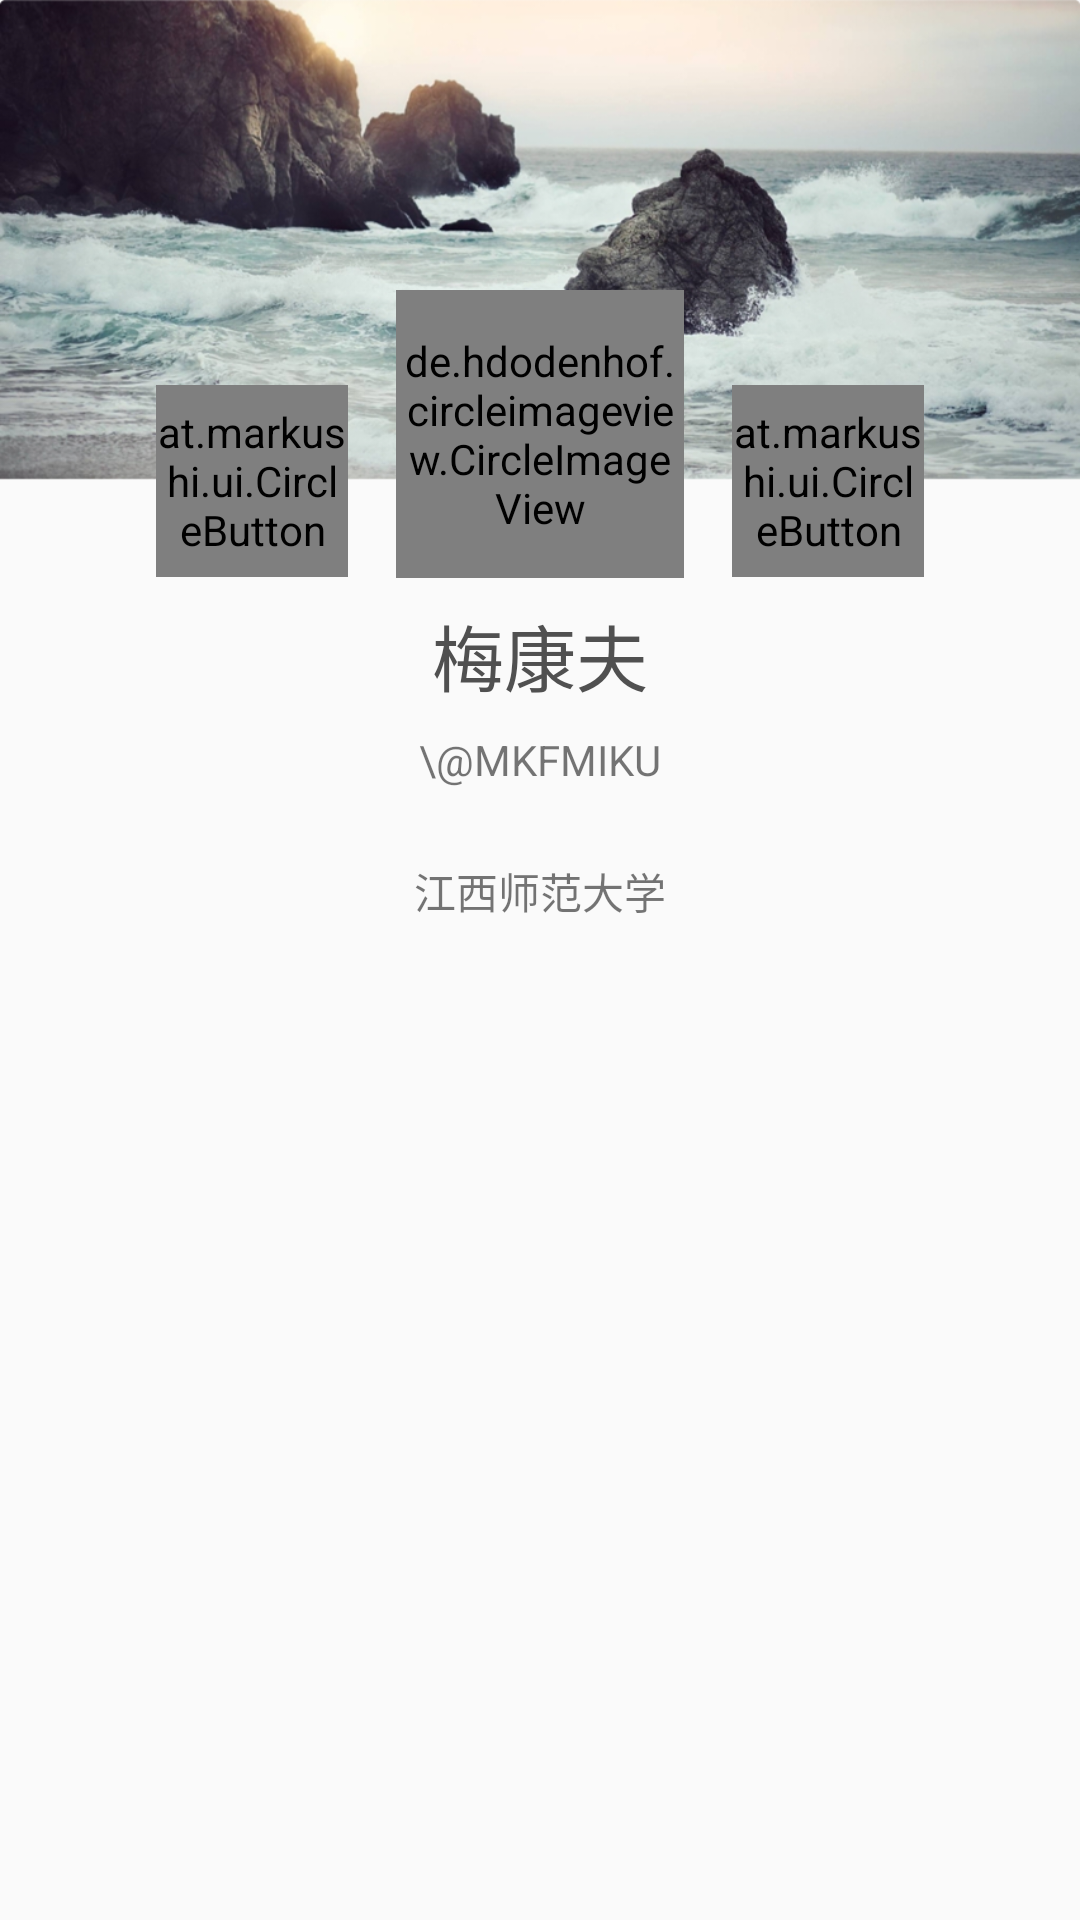

Layout XML and referenced resources for this Android screen:
<!-- AndroidManifest.xml: application theme AppTheme -->
<!-- res/layout/custom_usercard.xml -->
<?xml version="1.0" encoding="utf-8"?>
<LinearLayout xmlns:android="http://schemas.android.com/apk/res/android"
    xmlns:app="http://schemas.android.com/apk/res-auto"
    android:orientation="vertical"
    android:layout_width="match_parent"
    android:layout_height="match_parent">

    <ImageView
        android:layout_width="match_parent"
        android:layout_height="160dp"
        android:src="@drawable/img_background"
        android:scaleType="fitXY" />

    <LinearLayout
        android:layout_marginTop="-32dip"
        android:layout_width="match_parent"
        android:layout_height="wrap_content"
        android:orientation="horizontal"
        android:gravity="center">

        <at.markushi.ui.CircleButton
            android:id="@+id/clearButton"
            android:layout_marginRight="64dp"
            android:src="@drawable/icon_clear"
            app:cb_color="#63ca60"
            android:layout_width="64dip"
            android:layout_height="64dip"
            app:cb_pressedRingWidth="12dip" />

        <at.markushi.ui.CircleButton
            android:id="@+id/doneButton"
            android:layout_marginLeft="64dp"
            android:src="@drawable/icon_add"
            app:cb_color="#55ACEE"
            android:layout_width="64dip"
            android:layout_height="64dip"
            app:cb_pressedRingWidth="12dip" />

    </LinearLayout>

    <de.hdodenhof.circleimageview.CircleImageView
        android:id="@+id/avatarCard"
        android:src="@drawable/avatar"
        android:layout_width="96dp"
        android:layout_height="96dp"
        android:layout_marginTop="-96dp"
        app:civ_border_width="2dp"
        app:civ_border_color="#ffffff"
        android:layout_gravity="center_horizontal" />

    <TextView
        android:id="@+id/nameCard"
        android:layout_width="wrap_content"
        android:layout_height="wrap_content"
        android:layout_margin="8dp"
        android:text="梅康夫"
        android:textSize="24dp"
        android:textColor="#505050"
        android:layout_gravity="center_horizontal" />

    <TextView
        android:id="@+id/nicknameCard"
        android:layout_width="wrap_content"
        android:layout_height="wrap_content"
        android:layout_marginBottom="24dp"
        android:text="\@MKFMIKU"
        android:layout_gravity="center_horizontal" />

    <TextView
        android:id="@+id/schoolCard"
        android:layout_width="wrap_content"
        android:layout_height="wrap_content"
        android:text="江西师范大学"
        android:layout_gravity="center_horizontal" />


</LinearLayout>
<!-- resources referenced by this layout -->
<resources>
  <!-- drawable avatar: jpg bitmap (drawable, 30943 bytes) -->
  <!-- drawable img_background: png bitmap (drawable, 556462 bytes) -->
  <style name="AppTheme" parent="Theme.AppCompat.Light.DarkActionBar">
  
          
          <item name="android:windowTranslucentStatus">true</item>
          <item name="android:windowTranslucentNavigation">false</item>
          <item name="colorPrimary">@color/colorPrimary</item>
          <item name="colorPrimaryDark">@color/colorPrimaryDark</item>
          <item name="colorAccent">@color/colorAccent</item>
      </style>
  <!-- not gathered from this repository: default colours our renderer supplied (Android Studio template values) -->
  <color name="colorPrimary">#FF6200EE</color>
  <color name="colorPrimaryDark">#FF3700B3</color>
  <color name="colorAccent">#FF03DAC5</color>
</resources>
